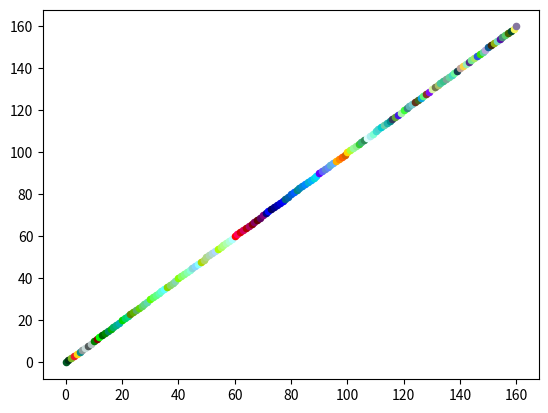

Here is the Python script that generated this plot:
import matplotlib.pyplot as plt
from random import randint
from collections import defaultdict
import itertools
##33
#
color_nucleo_marca = {'0':'#005A24','1':'#003214','2':'#7BB622','3':'#ED1C24','4':'#FCD511','5':'#0E8D89','6':'#8E9B9A','7':'#C9DBD9','8':'#545B5B','9':'#B2C1C0','10':'#008000','11':'#800000','12':'#00ff00','13':'#005f00','14':'#008700','15':'#00875f','16':'#00af00','17':'#00af5f','18':'#00af87','19':'#00afaf','20':'#00d700','21':'#00d75f','22':'#00d787','23':'#5f8700','24':'#5faf00','25':'#5faf5f','26':'#5fd700','27':'#5fd75f','28':'#5fd787','29':'#5fd7af','30':'#5fff00','31':'#5fff5f','32':'#5fff87','33':'#5fffaf','34':'#5fffd7','35':'#5fffff','36':'#87d700','37':'#87d75f','38':'#87d787','39':'#87d7af','40':'#87ff00','41':'#87ff5f','42':'#87ff87','43':'#87ffaf','44':'#87ffd7','45':'#87d7d7','46':'#87d7ff','47':'#87ffff','48':'#afd700','49':'#afd75f','50':'#afd787','51':'#afd7af','52':'#afd7d7','53':'#afd7ff','54':'#afff00','55':'#afff5f','56':'#afff87','57':'#afffaf','58':'#afffd7','59':'#afffff','60':'#ff0000','61':'#ff005f','62':'#d70000','63':'#d7005f','64':'#af0000','65':'#af005f','66':'#870000','67':'#87005f','68':'#5f0000','69':'#5f005f','70':'#800080','71':'#000080','72':'#0000ff','73':'#00005f','74':'#000087','75':'#0000af','76':'#0000d7','77':'#0000ff','78':'#005f87','79':'#005faf','80':'#005fd7','81':'#005fff','82':'#008787','83':'#0087af','84':'#0087d7','85':'#0087ff','86':'#00afd7','87':'#00afff','88':'#00d7d7','89':'#00d7ff','90':'#5f00ff','91':'#5f5fff','92':'#5f87d7','93':'#5f87ff','94':'#5fafd7','95':'#5fafff','96':'#ffaf00', '97':'#ff8700','98':'#ff5f00','99':'#d75f00','100':'#FFD700','101':'#ADFF2F','102':'#98FB98','103':'#90EE90','104':'#32CD32','105':'#3CB371', '106':'#2E8B57', '107':'#E0FFFF','108':'#AFEEEE','109':'#7FFFD4','110':'#40E0D0','111':'#48D1CC','112':'#00CED1','113':'#66CDAA','114':'#20B2AA','115':'#008B8B','116':"#333A5D",'117':'#61A139','118':'#4217E4','119':'#A7F3A4','120':'#3CFF3A','121':'#39877D','122':'#5EB2B6','123':'#73C8CB','124':'#85DB81','124':'#62341D','125':'#45661E','126':'#08A5E1','127':'#5BF77A','128':'#863326','129':'#8310F3','130':'#DAF5A3','131':'#73774E','132':'#A9C066','133':'#4AC89B','134':'#39BF8B','135':'#7BA595','136':'#65D59E','137':'#43D6BF','138':'#68F79D','139':'#12404C','140':'#BEA197','141':'#F7D348','142':'#98ECB5','143':'#552B8D','144':'#73E791','145':'#A5E964','146':'#2A56E0','147':'#35DF09','148':'#60D1A0','149':'#B5A6D7','150':'#115D95','151':'#3D2A0A','152':'#90B10F','153':'#76D9B8','154':'#570EA7','155':'#4A887A','156':'#55CC66','157':'#446600','158':'#014A29','159':'#F4F65C','160':'#85759F'}
color_nucleo_presentacion = {'0':'#005A24','1':'#003214','2':'#7BB622','3':'#ED1C24','4':'#FCD511','5':'#0E8D89','6':'#8E9B9A','7':'#C9DBD9','8':'#545B5B','9':'#B2C1C0','10':'#008000','11':'#800000','12':'#E39138','13':'#183B62','14':'#80E6BB','15':'#B1F3A4','16':'#50E78C','17':'#BC5A2D','18':'#7C79F9','19':'#B3D415','20':'#2B9EA4','21':'#F222EB','22':'#24BC48','23':'#E5B1AC','24':'#DD9327','25':'#445B32'}
listacolores=[]
for x in color_nucleo_marca:
	listacolores.append(color_nucleo_marca[x])
#
dictcolors = {i:listacolores[i] for i in range(0,len(listacolores))}


#for x in dictcolors:
#	print(dictcolors[x])
#print(dictcolors)
number_of_colors = len(listacolores)
#color = ["#"+''.join([random.choice('0123456789ABCDEF') for j in range(6)])
#		for i in range(number_of_colors)]
#print(color[0])
#print(listacolores[0])
#
[(k, len(list(v))) for k, v in itertools.groupby(sorted(dictcolors.values()))]
#
#plt.subplot(2,2,2)
#for i in range(0,25):
#	plt.scatter(0, 10*i, c=dictcolors[i], s=100)
#3
#plt.subplot(2,2,1)
#for i in range(25,50):
#	plt.scatter(0,10*i, c=dictcolors[i], s=100)
#3
#plt.subplot(2,2,3)
#for i in range(50,80):
#	plt.scatter(0,10*i, c=dictcolors[i],s=100)

#plt.subplot(2,2,4)
#for i in range(80,110):
#	plt.scatter(0,10*i, c=dictcolors[i],s=100)

for i in range(number_of_colors):
	plt.scatter(i,i,c=dictcolors[i], s=20)
plt.show()
